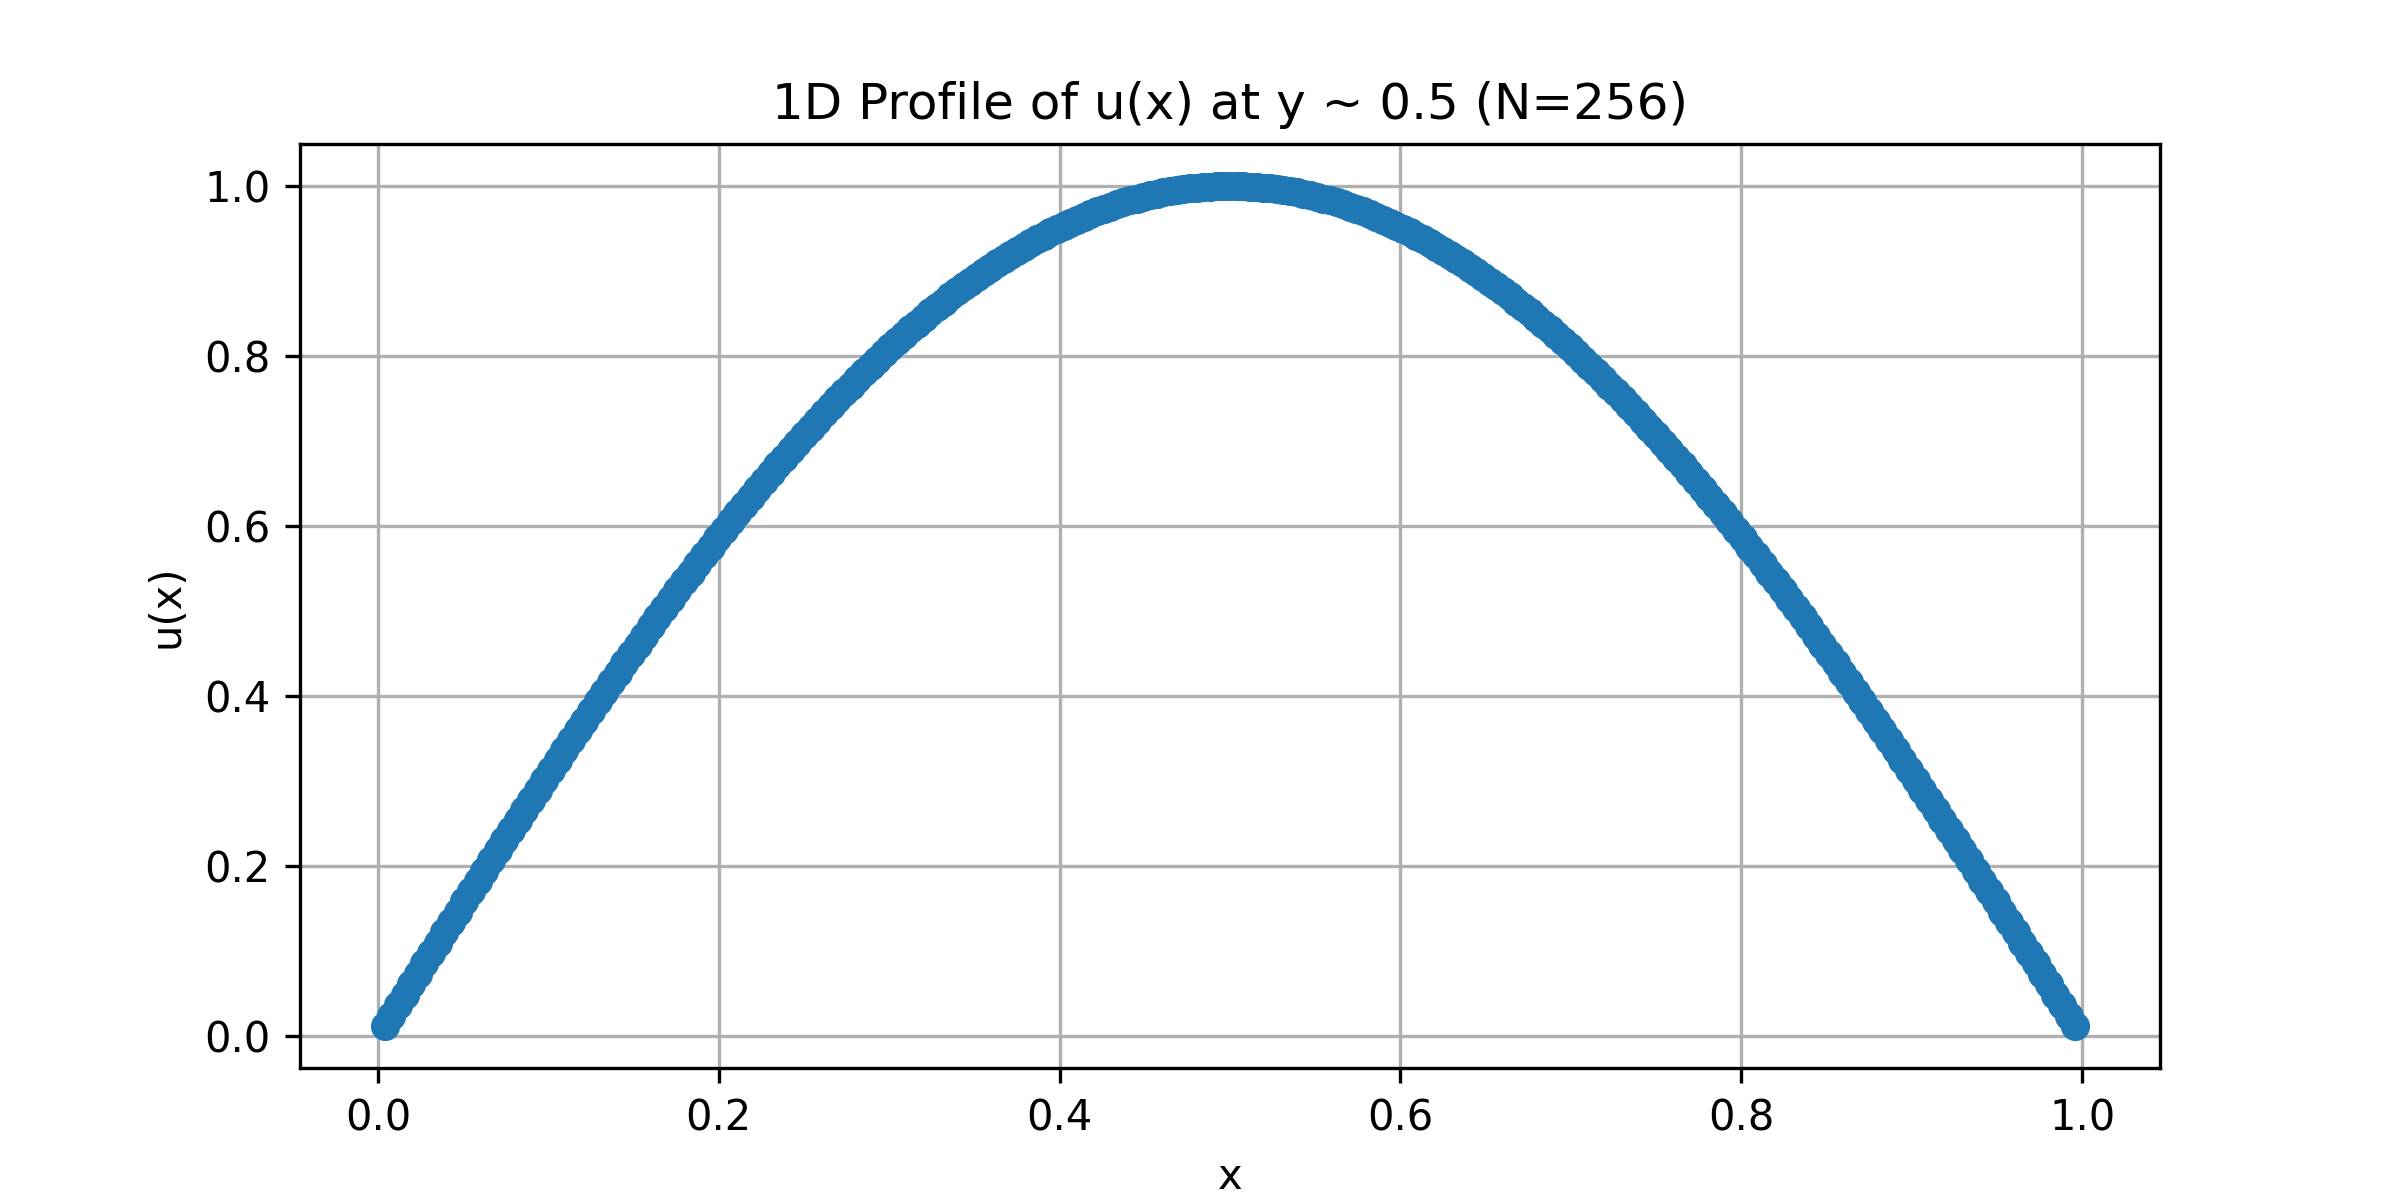

The table this chart was drawn from, first rows:
x, u
3.906250e-03, 1.227169e-02
7.812500e-03, 2.454154e-02
1.171875e-02, 3.680768e-02
1.562500e-02, 4.906829e-02
1.953125e-02, 6.132151e-02
2.343750e-02, 7.356549e-02
2.734375e-02, 8.579839e-02
3.125000e-02, 9.801837e-02
3.515625e-02, 1.102236e-01
3.906250e-02, 1.224122e-01
4.296875e-02, 1.345824e-01
4.687500e-02, 1.467323e-01
5.078125e-02, 1.588601e-01
5.468750e-02, 1.709640e-01
5.859375e-02, 1.830422e-01
6.250000e-02, 1.950928e-01
6.640625e-02, 2.071140e-01
7.031250e-02, 2.191040e-01
7.421875e-02, 2.310610e-01
7.812500e-02, 2.429832e-01
8.203125e-02, 2.548689e-01
8.593750e-02, 2.667161e-01
8.984375e-02, 2.785232e-01
9.375000e-02, 2.902883e-01
9.765625e-02, 3.020097e-01
1.015625e-01, 3.136857e-01
1.054688e-01, 3.253144e-01
1.093750e-01, 3.368941e-01
1.132812e-01, 3.484230e-01
1.171875e-01, 3.598995e-01
1.210938e-01, 3.713219e-01
1.250000e-01, 3.826882e-01
1.289062e-01, 3.939970e-01
1.328125e-01, 4.052464e-01
1.367188e-01, 4.164348e-01
1.406250e-01, 4.275605e-01
1.445312e-01, 4.386217e-01
1.484375e-01, 4.496170e-01
1.523438e-01, 4.605445e-01
1.562500e-01, 4.714026e-01
1.601562e-01, 4.821898e-01
1.640625e-01, 4.929044e-01
1.679688e-01, 5.035447e-01
1.718750e-01, 5.141092e-01
1.757812e-01, 5.245963e-01
1.796875e-01, 5.350043e-01
1.835938e-01, 5.453318e-01
1.875000e-01, 5.555772e-01
1.914062e-01, 5.657389e-01
1.953125e-01, 5.758154e-01
1.992188e-01, 5.858052e-01
2.031250e-01, 5.957068e-01
2.070312e-01, 6.055186e-01
2.109375e-01, 6.152393e-01
2.148438e-01, 6.248673e-01
2.187500e-01, 6.344012e-01
2.226562e-01, 6.438396e-01
2.265625e-01, 6.531810e-01
2.304688e-01, 6.624241e-01
2.343750e-01, 6.715674e-01
... 195 more rows
